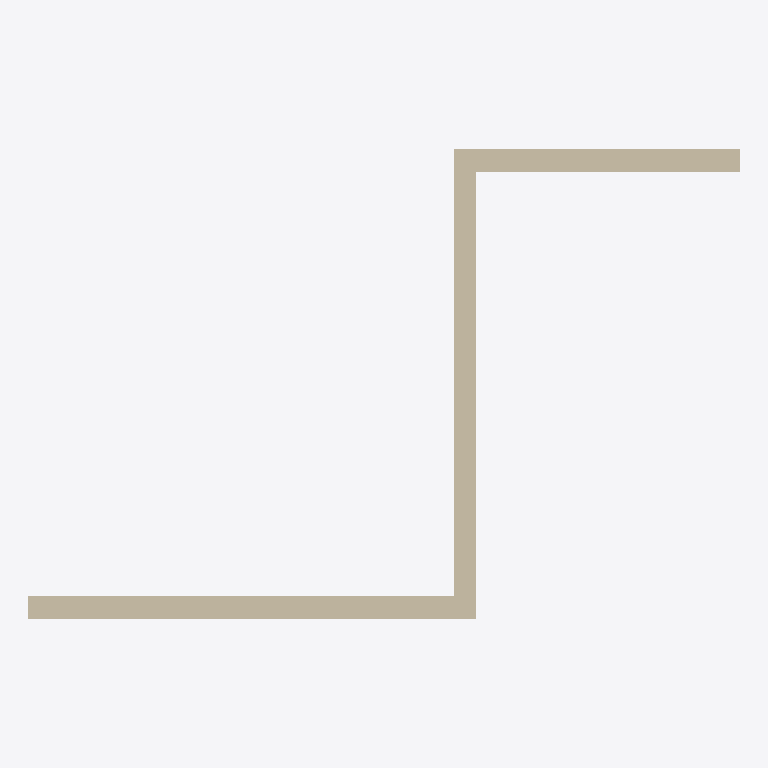
Plan cut of the same IFC building model at storey 'Piano Terra' (level 0.00 m, cut at 1.40 m), seen from above with north up, elements coloured by IFC class: 3 walls (beige). Cut surfaces are drawn darker.
Extent 9.3 m × 6.2 m × 3.0 m (x, y, z). Storeys (1): Piano Terra at 0.00 m. Elements (3): 3 IfcWall.

HEADER;
FILE_DESCRIPTION(('ViewDefinition[DesignTransferView]'),'2;1');
FILE_NAME('corso_bim.ifc','2024-10-11T11:19:56+02:00',(),(),'IfcOpenShell v0.7.0-c7830e9e5','BlenderBIM 0.0.240605-cfd0ed6','Nobody');
FILE_SCHEMA(('IFC4'));
ENDSEC;
DATA;
#1=IFCPROJECT('2F0sMS_fb2Khuon9sso7a4',$,'My Project',$,$,$,$,(#14,#26),#9);
#30=IFCSITE('1nyObu5cnFVhXhsPEEky$v',$,'My Site',$,$,#53,$,$,$,$,$,$,$,$);
#36=IFCBUILDING('0acsZniJf8ke8PeT3I16g0',$,'My Building',$,$,#59,$,$,$,$,$,$);
#42=IFCBUILDINGSTOREY('1GUCJJX459eO4gjpWoXiBP',$,'Piano Terra',$,$,#65,$,$,$,$);
#1222=IFCWALL('3k4zeVHdbD2R7kdJuaH$O3',$,'Wall',$,$,#1235,#1230,$,$);
#1262=IFCWALL('3Jl_NJbb58AwPOkMMv0Icu',$,'Wall',$,$,#1273,#1268,$,$);
#1300=IFCWALL('1fiwNMW$fExhWYuJnzigmH',$,'Wall',$,$,#1432,#1306,$,$);
ENDSEC;
